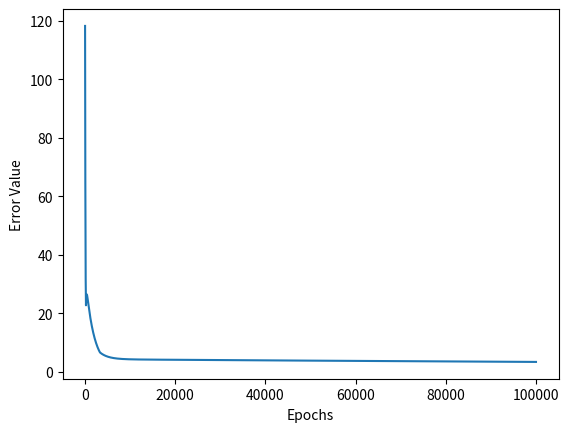

Write the Python code that produced this figure.
import numpy as numpy
import matplotlib.pyplot as plt
#dataset an array of coordinates, so [(0,2),(3,5)] predicted follows a similar format, but takes x coordinate from dataset and uses model to find predicted y val
#LOSS FUNCTIONS
def MSE(dataset,predicted):
    assert len(dataset) == len(predicted)
    assert type(dataset) == "list"
    assert type(predicted) == "list"
    total=0
    for i in range(len(dataset)):
        total = total + ((dataset[i][1] - predicted[i][2])**2) 
    return total * 1/len(dataset)
def MAE(dataset,predicted):
    assert len(dataset) == len(predicted)
    assert type(dataset) == "list"
    assert type(predicted) == "list"
    total=0
    for i in range(len(dataset)):
        total= total + abs(dataset[i][1] - predicted[i][1])
    return total * 1/len(dataset)
def Huber(dataset,predicted,thresholdValue):
    assert len(dataset) == len(predicted)
    assert type(dataset) == "list"
    assert type(predicted) == "list"
    assert type(thresholdValue) == "float"
    total=0
    for i in range(len(dataset)):
        if abs(dataset[i][1] - predicted[i][1]) <= thresholdValue:
            total=total+ (1/2*((dataset[i][1] - predicted[i][1])**2))
        else:
            total=total + (thresholdValue * abs(dataset[i][1] - predicted[i][1]) - ((1/2)*(thresholdValue**2)))
    return total * 1/len(dataset)
#before constructing activation functions, need to have a node to operate on, and for that i may as well just create the whole network data structure
#idea is that a doubly linked list works well for my needs, with a global array of parameters that are used for the transforms from one node to the rest
#for the meantime, ill handle this in the main
#ACTIVATION FUNCTIONS
#kinda implied i use non-linear activation functions

def sigmoid(weightedValue):
    assert type(weightedValue) == "float"
    return 1/(1+(numpy.e**weightedValue))
def tanh(weightedValue):
    assert type(weightedValue) == "float"
    return ((numpy.e**weightedValue) - (numpy.e**(-weightedValue)))/((numpy.e**weightedValue)+(numpy.e**(-weightedValue)))
#this is somehow not a linear function
def RELU(weightedValue):
    assert type(weightedValue) == "float"
    return max(weightedValue,0)
def leakyRELU(weightedValue):
    assert type(weightedValue) == "float"
    return max(0.1*weightedValue,weightedValue)
def paramRELU(weightedValue,constant):
    assert type(weightedValue) == "float"
    assert type(constant) == "float"
    return max((constant*weightedValue),weightedValue)
def ELU(weightedValue,constant):
    assert type(weightedValue) == "float"
    assert type(constant) == "float"
    if weightedValue < 0:
        return (constant*((numpy.e**weightedValue) - 1))
    elif weightedValue >= 0:
        return weightedValue
def swish(weightedValue):
    assert str(type(weightedValue)) == "float"
    return weightedValue/(1+(numpy.e**(-weightedValue)))
def GELU(weightedValue):
    assert str(type(weightedValue)) == "float"
    # [redacted]
    return 0.5*weightedValue(1+ (((numpy.e**((numpy.sqrt((2/numpy.pi))*weightedValue * 0.044715*(weightedValue ** 3)))-numpy.e**(numpy.sqrt((2/numpy.pi))*weightedValue * 0.044715*(weightedValue ** 3)))/(numpy.e**(numpy.sqrt((2/numpy.pi))*weightedValue * 0.044715*(weightedValue ** 3))+numpy.e**(numpy.sqrt((2/numpy.pi))*weightedValue * 0.044715*(weightedValue ** 3))))))
def SELU(weightedValue,constant1,constant2):
    assert str(type(weightedValue)) == "float"
    assert str(type(constant1)) == "float"
    assert str(type(constant2)) == "float"
    if weightedValue < 0: 
        return constant2 * (constant1*((numpy.e** weightedValue)-1))
    else:
        return constant2 * weightedValue
#let our approximation function be able to model up to a cubic graph. this means our function will look like f(x,a,b,c,d) = ax^3 + bx^2 + cx + d
#given our partial derivatives for each variable excluding x, we can adjust and optimize each of our variables until our error functions either return a model with a feasibly low error value, or an exact match.
#this will be a stochastic algorithm, meaning the order in which our variables are adjusted is completely random.  

def approximationCubicFunctionMSE(observed,epoch):
    assert str(type(observed)) == "<class 'list'>"
    m=len(observed)
    #feature normalization
    # 1,x,x^2,x^3:0,1,2,3
    sum1=0
    sum2=0
    sum3=0
    for i in range(m):
        x=float(observed[i][0])
        sum1 = sum1 + x
        sum2 = sum2 + x**2
        sum3 = sum3 + x**3
    mew1 = (1/m) * sum1
    mew2 = (1/m) * sum2
    mew3 = (1/m) * sum3
    sum1=0
    sum2=0
    sum3=0
    for i in range(m):
        x=float(observed[i][0])
        sum1 = sum1 + ((x - mew1)**2) 
        sum2 = sum2 + (((x)**2 - mew2)**2) 
        sum3 = sum3 + (((x)**3 - mew3)**2)
    sigma1 = numpy.sqrt((1/(m-1)) * sum1)
    sigma2 = numpy.sqrt((1/(m-1)) * sum2)
    sigma3 = numpy.sqrt((1/(m-1)) * sum3)
    om1=[]
    om2=[]
    om3=[]
    for i in range(m):
        x=float(observed[i][0])
        om1.append(((x)-mew1)/sigma1)
        om2.append(((x**2)-mew2)/sigma2)
        om3.append(((x**3)-mew3)/sigma3)
    count=1
    a=0
    b=0
    c=0
    d=0
    sum1=0
    sum2=0
    sum3=0
    sum4=0
    errorList=[]
    #all good up to this mess
    while epoch > count:
        sum1=0
        sum2=0
        sum3=0
        sum4=0   
        sum5=0
        alpha=0.01     
        for i in range(m):
            predicted = a*om3[i] + b*om2[i] + c*om1[i] + d
            error=(predicted - observed[i][1])
            sum1 = sum1 + error
            sum2 = sum2 + error * om1[i]
            sum3 = sum3 + error * om2[i]
            sum4 = sum4 + error * om3[i]
            sum5= sum5 + abs(error)
        errorList.append(float(sum5))
        PDd = 1/m * sum1
        PDc = 1/m * sum2 
        PDb = 1/m * sum3
        PDa = 1/m * sum4
        a=a-(alpha * PDa)
        b=b-(alpha * PDb)
        c=c-(alpha * PDc)
        d=d-(alpha * PDd)
        count=count+1
    sum6=0
    for i in range(m):
        predicted = a*om3[i] + b*om2[i] + c*om1[i] + d
        error = (predicted - observed[i][1])        
        sum6 = sum6 + abs(error)
    errorList.append(float(sum6))
    return [a,b,c,d,mew1,mew2,mew3,sigma1,sigma2,sigma3,errorList]
array = [[0,1],[0.5,-4.875],[2.5,-43.375],[5,-69]]
parameters=approximationCubicFunctionMSE(array,100000)
errorList=parameters[10]
print("model returns f(x) = " ,str(parameters[0]) , "x^3 +" , str(parameters[1]) , "x^2 +", str(parameters[2]), "x +" , str(parameters[3]))
sum=0
for i in range(len(array)):
    x = float(array[i][0])
    normalizedX = (x - parameters[4])/parameters[7]
    normalizedX2 = (x**2 - parameters[5])/parameters[8]
    normalizedX3 = (x**3 - parameters[6])/parameters[9]
    prediction = (parameters[0] * normalizedX3) + (parameters[1] * normalizedX2) + (parameters[2] * normalizedX) + parameters[3]
    sum = sum + abs(prediction - array[i][1])
print("the model was off by ",sum," units")
plt.plot(errorList)
plt.xlabel('Epochs')
plt.ylabel('Error Value')
plt.show()